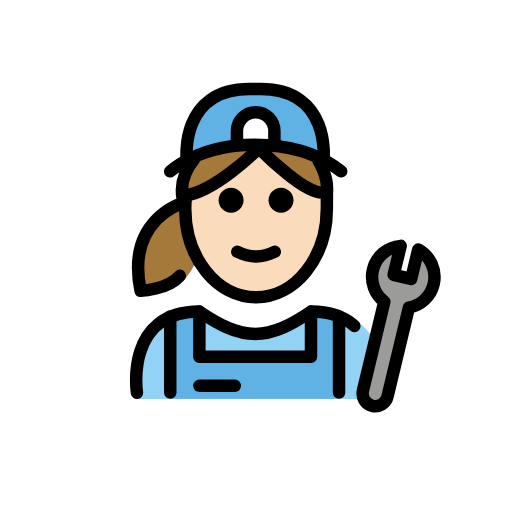
t = 0.00 s
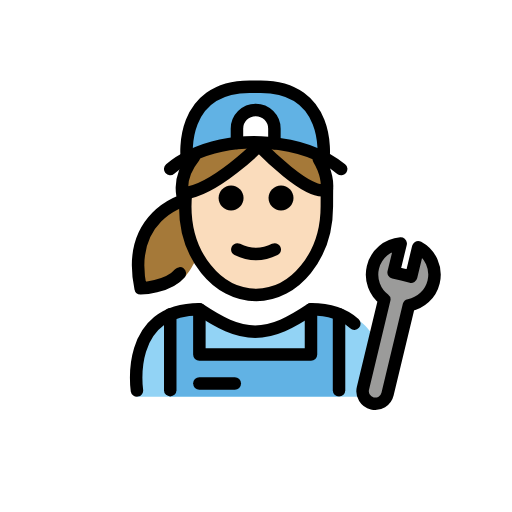
t = 0.48 s
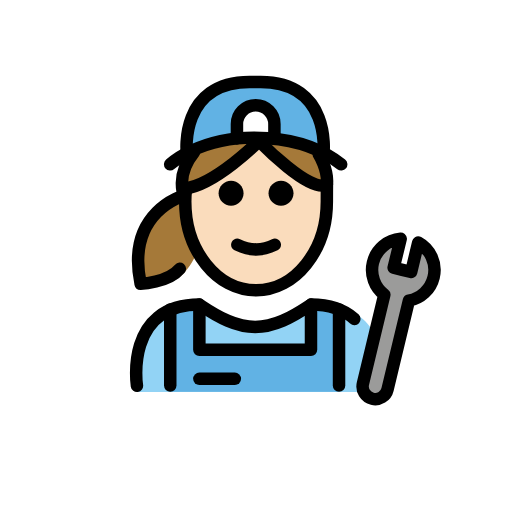
t = 1.43 s
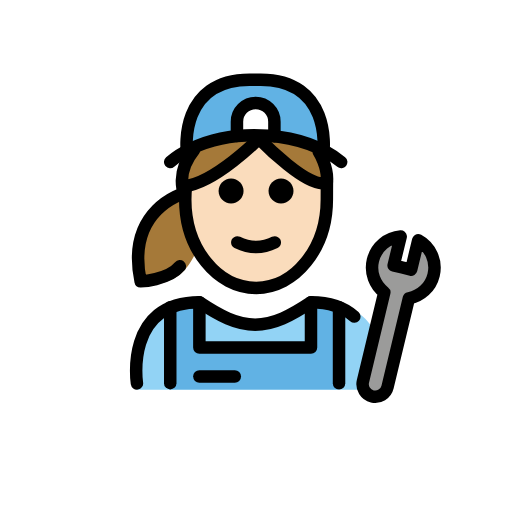
t = 1.90 s
t = 2.38 s: frame unchanged from t = 1.43 s, image omitted
t = 3.33 s: frame unchanged from t = 0.48 s, image omitted

The animated SVG that drew these frames (rendered in a browser with its animation timeline set to each time). Animation: 1 SMIL element (animateTransform=1); one cycle of 3.80 s, repeats indefinitely.

<?xml version='1.0' encoding='utf-8'?>
<svg xmlns="http://www.w3.org/2000/svg" id="emoji" viewBox="-5 -5 82 82" version="1.1" width="200" height="200" role="img">
  <title>OpenMoji: woman mechanic: light skin tone</title><g><g id="color">
    <path fill="#92D3F5" d="M16.9615,58.9182c0,0-2-13.5,10-13.5c3.1919,2.1279,5.9264,3.5984,9,3.5922h-0.125 c3.0736,0.0062,5.5081-2.1643,8.7-4.2922c15.5705,0,10.7,14.2,10.7,14.2" />
    <polygon fill="#61B2E4" points="49.124,58.8804 49.124,46.0054 44.6327,45.2211 44.6327,52.4662 26.7558,52.4662 26.7576,45.2211 22.0917,46.0054 22.0917,58.8804" />
    <path fill="#61B2E4" d="M36.4608,9.2639h-1.8035C23.3621,9.2991,24.6124,20.5778,24.6124,20.5778 c12.8913-5.657,21.8933,0,21.8933,0S47.7559,9.2991,36.4608,9.2639z" />
    <path fill="#9B9B9A" d="M54.7257,38.1905c0.5178-2.1526,2.3561-3.6419,4.4485-3.8148l-1.1313,4.637 c0.0816,0.0154,2.7264,0.6496,2.8078,0.6692l1.1312-4.7124c1.9373,1.0552,3.007,3.3129,2.4664,5.56 c-0.4769,1.9823-2.0759,3.3944-3.9597,3.7417L57.066,58.4981c-0.2616,1.0876-1.3553,1.7572-2.4429,1.4955 c-1.0877-0.2616-1.7571-1.3554-1.4955-2.443l3.4226-14.2269C55.0306,42.1577,54.2488,40.1728,54.7257,38.1905z" />
    <path fill="#FFFFFF" d="M32.9491,18.2936v-2.3118c0-1.6568,1.3432-3,3-3c1.6569,0,3,1.3432,3,3v2.3295" />
  </g>
  <g id="hair">
    <path fill="#a57939" d="M24.8199,26.5593c0,0-10.6339,2.5266-7.9128,15.7288c0,0,5.3627,0.1413,7.5363-2.4283 c0,0,2.4867-2.2424,3.5184-8.1865c1.0317-5.9442-3.2501-5.1369-3.2501-5.1369" />
    <path fill="#a57939" d="M24.7167,26.2827c4.7415-0.4991,11.7795-7.5645,11.7795-7.5645s8.5126,8.7362,10.8925,6.8972 c0.2163-2.3798-1.2982-4.7597-1.2982-4.7597s-8.8314-5.4799-19.9716-0.3616c-3.0698,3.8232-1.6044,6.9598-1.6044,6.9598" />
  </g>
  <g id="skin">
    <path fill="#fadcbc" d="M36.4962,18.7182c0,0-6.9597,6.983-11.7001,7.55c-0.0604,0.5923-0.1019,1.1918-0.1019,1.8047 c0,7.8277,5.0765,14.1733,11.3386,14.1733c6.2621,0,11.3386-6.3456,11.3386-14.1733c0-0.8017-0.066-1.5825-0.1683-2.3479 C44.6004,27.0332,36.4962,18.7182,36.4962,18.7182z" />
  </g>
  <g id="skin-shadow" />
  <g id="line">
    <path d="M42.0075,27.0729c0,1.1045-0.8965,2-2,2s-2-0.8955-2-2c0-1.1035,0.8965-2,2-2S42.0075,25.9694,42.0075,27.0729" />
    <path d="M34.0075,27.0729c0,1.1045-0.8965,2-2,2s-2-0.8955-2-2c0-1.1035,0.8965-2,2-2S34.0075,25.9694,34.0075,27.0729" />
    <path d="M36.0074,37.0753c-1.1519,0-2.3037-0.2861-3.4473-0.8579c-0.4941-0.2471-0.6943-0.8477-0.4472-1.3418 c0.2465-0.4937,0.8461-0.6944,1.3417-0.4473c1.7178,0.8594,3.3877,0.8594,5.1055,0c0.4946-0.2471,1.0947-0.0464,1.3418,0.4473 c0.2471,0.4941,0.0469,1.0947-0.4473,1.3418C38.3111,36.7892,37.1592,37.0753,36.0074,37.0753z" />
    <path fill="none" stroke="#000000" stroke-linecap="round" stroke-miterlimit="10" stroke-width="2" d="M24.7868,26.3818 c-0.0778,0.6699-0.118,1.355-0.118,2.0519c0,7.8276,5.0765,14.1732,11.3386,14.1732S47.346,36.2613,47.346,28.4337 c0-0.3957,0.0122-2.8271,0.0122-2.8271" />
    <path fill="none" stroke="#000000" stroke-linecap="round" stroke-linejoin="round" stroke-miterlimit="10" stroke-width="2" d="M51.7472,47.208c-1.513-1.3672-3.7236-2.3012-6.9399-2.3012c-3.1919,2.1279-5.9264,3.5985-9.0001,3.5922h0.1251 c-3.0737,0.0063-5.8082-1.4643-9.0001-3.5922c-12,0-10,13-10,13" />
    <path fill="none" stroke="#000000" stroke-linecap="round" stroke-linejoin="round" stroke-miterlimit="10" stroke-width="2" d="M54.7257,38.1905c0.5178-2.1526,2.3561-3.6419,4.4485-3.8148l-1.1313,4.637c0.0816,0.0154,2.7264,0.6496,2.8078,0.6692 l1.1312-4.7124c1.9373,1.0552,3.007,3.3129,2.4664,5.56c-0.4769,1.9823-2.0759,3.3944-3.9597,3.7417L57.066,58.4981 c-0.2616,1.0876-1.3553,1.7572-2.4429,1.4955c-1.0877-0.2616-1.7571-1.3554-1.4955-2.443l3.4226-14.2269 C55.0306,42.1577,54.2488,40.1728,54.7257,38.1905z" />
    <path fill="none" stroke="#000000" stroke-linecap="round" stroke-linejoin="round" stroke-miterlimit="10" stroke-width="2" d="M46.8094,20.5778c0,0,1.2504-11.2787-10.0449-11.3139h-1.8033C23.6659,9.2991,24.9163,20.5778,24.9163,20.5778" />
    <path fill="none" stroke="#000000" stroke-linecap="round" stroke-miterlimit="10" stroke-width="2" d="M32.9491,18.2936v-2.3118 c0-1.6568,1.3432-3,3-3c1.6569,0,3,1.3432,3,3v2.3295" />
    <polyline fill="none" stroke="#000000" stroke-linecap="round" stroke-linejoin="round" stroke-miterlimit="10" stroke-width="2" points="44.8073,44.9068 44.8073,52.152 26.9304,52.152 26.9322,44.9068" />
    <line x1="49.2986" x2="49.2986" y1="45.6911" y2="57.8812" fill="none" stroke="#000000" stroke-linecap="round" stroke-linejoin="round" stroke-miterlimit="10" stroke-width="2" />
    <line x1="22.2663" x2="22.2663" y1="45.6911" y2="57.8678" fill="none" stroke="#000000" stroke-linecap="round" stroke-linejoin="round" stroke-miterlimit="10" stroke-width="2" />
    <line x1="32.6056" x2="26.9304" y1="56.7969" y2="56.7969" fill="none" stroke="#000000" stroke-linecap="round" stroke-linejoin="round" stroke-miterlimit="10" stroke-width="2" />
    <path fill="none" stroke="#000000" stroke-linecap="round" stroke-linejoin="round" stroke-miterlimit="10" stroke-width="2" d="M26.0884,20.4852c-3.0698,3.8233-1.6044,6.9599-1.6044,6.9599s-9.3623,2.4885-6.9666,14.112c0,0,4.3693-0.1397,6.283-2.4021" />
    <path fill="none" stroke="#000000" stroke-linecap="round" stroke-linejoin="round" stroke-miterlimit="10" stroke-width="2" d="M46.0601,20.8468c0,0,1.5144,2.3799,1.2981,4.7598c-2.3799,1.839-10.8925-6.8972-10.8925-6.8972s-7.038,7.0654-11.7795,7.5645" />
    <path fill="none" stroke="#000000" stroke-linecap="round" stroke-linejoin="round" stroke-miterlimit="10" stroke-width="2" d="M49.6421,22.4463c-6.1883-4.9827-16.9721-5.4838-24.0306-2.1379c-1.2509,0.593-2.3848,1.3068-3.3554,2.1379" />
  </g>
<animateTransform attributeName="transform" type="translate" values="0 0;0 -1.5;0 0" dur="3.8s" repeatCount="indefinite" /></g></svg>
